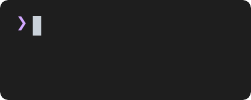
t = 0.00 s
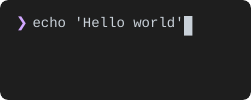
t = 1.11 s
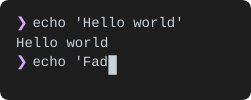
t = 2.13 s
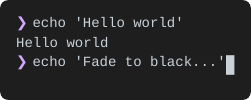
t = 3.15 s
t = 4.24 s: frame unchanged from t = 3.15 s, image omitted
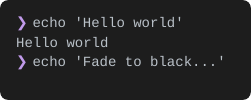
t = 4.99 s

The animated SVG that drew these frames (rendered in a browser with its animation timeline set to each time). Animation: 49 SMIL elements (animate=49), 1 CSS @keyframes rule; one cycle of 6.36 s, repeats indefinitely.

<svg width="251" height="100" xmlns="http://www.w3.org/2000/svg"><defs><clipPath id="rounded-corners"><rect x="0" y="0" width="251" height="100" rx="8" ry="8"/></clipPath></defs><style>
.text {
  font-family: 'SF Mono', 'Monaco', 'Menlo', 'Consolas', monospace;
  font-size: 14px;
  dominant-baseline: text-before-edge;
  text-rendering: geometricPrecision;
  white-space: pre;
}
.bold { font-weight: bold; }
.italic { font-style: italic; }
.uline { text-decoration: underline; }
.strike { text-decoration: line-through; }
.dim { opacity: 0.5; }
.fg { fill: #c9d1d9; }
.f0 { fill: #000000; }
.f1 { fill: #ff7b72; }
.f2 { fill: #3fb950; }
.f3 { fill: #d29922; }
.f4 { fill: #58a6ff; }
.f5 { fill: #bc8cff; }
.f6 { fill: #39c5cf; }
.f7 { fill: #b1bac4; }
.f8 { fill: #6e7681; }
.f9 { fill: #ffa198; }
.f10 { fill: #56d364; }
.f11 { fill: #e3b341; }
.f12 { fill: #79c0ff; }
.f13 { fill: #d2a8ff; }
.f14 { fill: #56d4dd; }
.f15 { fill: #f0f6fc; }
.bg { fill: #1e1e1e; }
.b0 { fill: #000000; }
.b1 { fill: #ff7b72; }
.b2 { fill: #3fb950; }
.b3 { fill: #d29922; }
.b4 { fill: #58a6ff; }
.b5 { fill: #bc8cff; }
.b6 { fill: #39c5cf; }
.b7 { fill: #b1bac4; }
.b8 { fill: #6e7681; }
.b9 { fill: #ffa198; }
.b10 { fill: #56d364; }
.b11 { fill: #e3b341; }
.b12 { fill: #79c0ff; }
.b13 { fill: #d2a8ff; }
.b14 { fill: #56d4dd; }
.b15 { fill: #f0f6fc; }
.cursor { animation: blink 1s step-end infinite; }
@keyframes blink {
  0%, 50% { opacity: 1; }
  50.01%, 100% { opacity: 0; }
}
.cursor-active { opacity: 1; }
  </style><g clip-path="url(#rounded-corners)"><rect width="100%" height="100%" fill="#1e1e1e" rx="8" ry="8" /><g id="frame-0"><g class="text-layer"><text class="text f13" x="16" y="16">❯</text></g><g class="cursor-layer"><path d="M32.8 16h8.4v19.6H32.8z" fill="#c9d1d9" class="cursor"/></g><animate attributeName="visibility" values="visible;hidden;hidden" keyTimes="0;0.0099;1" dur="6.36s" repeatCount="indefinite" calcMode="discrete" fill="freeze"/></g><g id="frame-1" visibility="hidden"><g class="text-layer"><text class="text f13" x="16" y="16">❯</text><text class="text fg" x="24" y="16"> e</text></g><g class="cursor-layer"><path d="M41.2 16h8.4v19.6H41.2z" fill="#c9d1d9" class="cursor-active"/></g><animate attributeName="visibility" values="hidden;visible;hidden;hidden" keyTimes="0;0.0099;0.0179;1" dur="6.36s" repeatCount="indefinite" calcMode="discrete" fill="freeze"/></g><g id="frame-2" visibility="hidden"><g class="text-layer"><text class="text f13" x="16" y="16">❯</text><text class="text fg" x="24" y="16"> ec</text></g><g class="cursor-layer"><path d="M49.6 16h8.4v19.6H49.6z" fill="#c9d1d9" class="cursor-active"/></g><animate attributeName="visibility" values="hidden;visible;hidden;hidden" keyTimes="0;0.0179;0.0259;1" dur="6.36s" repeatCount="indefinite" calcMode="discrete" fill="freeze"/></g><g id="frame-3" visibility="hidden"><g class="text-layer"><text class="text f13" x="16" y="16">❯</text><text class="text fg" x="24" y="16"> ech</text></g><g class="cursor-layer"><path d="M58 16h8.4v19.6H58z" fill="#c9d1d9" class="cursor-active"/></g><animate attributeName="visibility" values="hidden;visible;hidden;hidden" keyTimes="0;0.0259;0.0338;1" dur="6.36s" repeatCount="indefinite" calcMode="discrete" fill="freeze"/></g><g id="frame-4" visibility="hidden"><g class="text-layer"><text class="text f13" x="16" y="16">❯</text><text class="text fg" x="24" y="16"> echo</text></g><g class="cursor-layer"><path d="M66.4 16h8.4v19.6H66.4z" fill="#c9d1d9" class="cursor-active"/></g><animate attributeName="visibility" values="hidden;visible;hidden;hidden" keyTimes="0;0.0338;0.0418;1" dur="6.36s" repeatCount="indefinite" calcMode="discrete" fill="freeze"/></g><g id="frame-5" visibility="hidden"><g class="text-layer"><text class="text f13" x="16" y="16">❯</text><text class="text fg" x="24" y="16"> echo</text></g><g class="cursor-layer"><path d="M74.8 16h8.4v19.6H74.8z" fill="#c9d1d9" class="cursor-active"/></g><animate attributeName="visibility" values="hidden;visible;hidden;hidden" keyTimes="0;0.0418;0.0497;1" dur="6.36s" repeatCount="indefinite" calcMode="discrete" fill="freeze"/></g><g id="frame-6" visibility="hidden"><g class="text-layer"><text class="text f13" x="16" y="16">❯</text><text class="text fg" x="24" y="16"> echo &apos;</text></g><g class="cursor-layer"><path d="M83.2 16h8.4v19.6H83.2z" fill="#c9d1d9" class="cursor-active"/></g><animate attributeName="visibility" values="hidden;visible;hidden;hidden" keyTimes="0;0.0497;0.0577;1" dur="6.36s" repeatCount="indefinite" calcMode="discrete" fill="freeze"/></g><g id="frame-7" visibility="hidden"><g class="text-layer"><text class="text f13" x="16" y="16">❯</text><text class="text fg" x="24" y="16"> echo &apos;H</text></g><g class="cursor-layer"><path d="M91.6 16h8.4v19.6H91.6z" fill="#c9d1d9" class="cursor-active"/></g><animate attributeName="visibility" values="hidden;visible;hidden;hidden" keyTimes="0;0.0577;0.0657;1" dur="6.36s" repeatCount="indefinite" calcMode="discrete" fill="freeze"/></g><g id="frame-8" visibility="hidden"><g class="text-layer"><text class="text f13" x="16" y="16">❯</text><text class="text fg" x="24" y="16"> echo &apos;He</text></g><g class="cursor-layer"><path d="M100 16h8.4v19.6H100z" fill="#c9d1d9" class="cursor-active"/></g><animate attributeName="visibility" values="hidden;visible;hidden;hidden" keyTimes="0;0.0657;0.0739;1" dur="6.36s" repeatCount="indefinite" calcMode="discrete" fill="freeze"/></g><g id="frame-9" visibility="hidden"><g class="text-layer"><text class="text f13" x="16" y="16">❯</text><text class="text fg" x="24" y="16"> echo &apos;Hel</text></g><g class="cursor-layer"><path d="M108.4 16h8.4v19.6H108.4z" fill="#c9d1d9" class="cursor-active"/></g><animate attributeName="visibility" values="hidden;visible;hidden;hidden" keyTimes="0;0.0739;0.0819;1" dur="6.36s" repeatCount="indefinite" calcMode="discrete" fill="freeze"/></g><g id="frame-10" visibility="hidden"><g class="text-layer"><text class="text f13" x="16" y="16">❯</text><text class="text fg" x="24" y="16"> echo &apos;Hell</text></g><g class="cursor-layer"><path d="M116.8 16h8.4v19.6H116.8z" fill="#c9d1d9" class="cursor-active"/></g><animate attributeName="visibility" values="hidden;visible;hidden;hidden" keyTimes="0;0.0819;0.0904;1" dur="6.36s" repeatCount="indefinite" calcMode="discrete" fill="freeze"/></g><g id="frame-11" visibility="hidden"><g class="text-layer"><text class="text f13" x="16" y="16">❯</text><text class="text fg" x="24" y="16"> echo &apos;Hello</text></g><g class="cursor-layer"><path d="M125.2 16h8.4v19.6H125.2z" fill="#c9d1d9" class="cursor-active"/></g><animate attributeName="visibility" values="hidden;visible;hidden;hidden" keyTimes="0;0.0904;0.0983;1" dur="6.36s" repeatCount="indefinite" calcMode="discrete" fill="freeze"/></g><g id="frame-12" visibility="hidden"><g class="text-layer"><text class="text f13" x="16" y="16">❯</text><text class="text fg" x="24" y="16"> echo &apos;Hello</text></g><g class="cursor-layer"><path d="M133.6 16h8.4v19.6H133.6z" fill="#c9d1d9" class="cursor-active"/></g><animate attributeName="visibility" values="hidden;visible;hidden;hidden" keyTimes="0;0.0983;0.1064;1" dur="6.36s" repeatCount="indefinite" calcMode="discrete" fill="freeze"/></g><g id="frame-13" visibility="hidden"><g class="text-layer"><text class="text f13" x="16" y="16">❯</text><text class="text fg" x="24" y="16"> echo &apos;Hello w</text></g><g class="cursor-layer"><path d="M142 16h8.4v19.6H142z" fill="#c9d1d9" class="cursor-active"/></g><animate attributeName="visibility" values="hidden;visible;hidden;hidden" keyTimes="0;0.1064;0.1146;1" dur="6.36s" repeatCount="indefinite" calcMode="discrete" fill="freeze"/></g><g id="frame-14" visibility="hidden"><g class="text-layer"><text class="text f13" x="16" y="16">❯</text><text class="text fg" x="24" y="16"> echo &apos;Hello wo</text></g><g class="cursor-layer"><path d="M150.4 16h8.4v19.6H150.4z" fill="#c9d1d9" class="cursor-active"/></g><animate attributeName="visibility" values="hidden;visible;hidden;hidden" keyTimes="0;0.1146;0.1226;1" dur="6.36s" repeatCount="indefinite" calcMode="discrete" fill="freeze"/></g><g id="frame-15" visibility="hidden"><g class="text-layer"><text class="text f13" x="16" y="16">❯</text><text class="text fg" x="24" y="16"> echo &apos;Hello wor</text></g><g class="cursor-layer"><path d="M158.8 16h8.4v19.6H158.8z" fill="#c9d1d9" class="cursor-active"/></g><animate attributeName="visibility" values="hidden;visible;hidden;hidden" keyTimes="0;0.1226;0.1306;1" dur="6.36s" repeatCount="indefinite" calcMode="discrete" fill="freeze"/></g><g id="frame-16" visibility="hidden"><g class="text-layer"><text class="text f13" x="16" y="16">❯</text><text class="text fg" x="24" y="16"> echo &apos;Hello worl</text></g><g class="cursor-layer"><path d="M167.2 16h8.4v19.6H167.2z" fill="#c9d1d9" class="cursor-active"/></g><animate attributeName="visibility" values="hidden;visible;hidden;hidden" keyTimes="0;0.1306;0.1388;1" dur="6.36s" repeatCount="indefinite" calcMode="discrete" fill="freeze"/></g><g id="frame-17" visibility="hidden"><g class="text-layer"><text class="text f13" x="16" y="16">❯</text><text class="text fg" x="24" y="16"> echo &apos;Hello world</text></g><g class="cursor-layer"><path d="M175.6 16h8.4v19.6H175.6z" fill="#c9d1d9" class="cursor-active"/></g><animate attributeName="visibility" values="hidden;visible;hidden;hidden" keyTimes="0;0.1388;0.1462;1" dur="6.36s" repeatCount="indefinite" calcMode="discrete" fill="freeze"/></g><g id="frame-18" visibility="hidden"><g class="text-layer"><text class="text f13" x="16" y="16">❯</text><text class="text fg" x="24" y="16"> echo &apos;Hello world&apos;</text></g><g class="cursor-layer"><path d="M184 16h8.4v19.6H184z" fill="#c9d1d9" class="cursor-active"/></g><animate attributeName="visibility" values="hidden;visible;hidden;hidden" keyTimes="0;0.1462;0.1462;1" dur="6.36s" repeatCount="indefinite" calcMode="discrete" fill="freeze"/></g><g id="frame-19" visibility="hidden"><g class="text-layer"><text class="text f13" x="16" y="16">❯</text><text class="text fg" x="24" y="16"> echo &apos;Hello world&apos;</text></g><g class="cursor-layer"><path d="M184 16h8.4v19.6H184z" fill="#c9d1d9" class="cursor"/></g><animate attributeName="visibility" values="hidden;visible;hidden;hidden" keyTimes="0;0.1462;0.2423;1" dur="6.36s" repeatCount="indefinite" calcMode="discrete" fill="freeze"/></g><g id="frame-20" visibility="hidden"><g class="text-layer"><text class="text f13" x="16" y="16">❯</text><text class="text fg" x="24" y="16"> echo &apos;Hello world&apos;</text></g><animate attributeName="visibility" values="hidden;visible;hidden;hidden" keyTimes="0;0.2423;0.2438;1" dur="6.36s" repeatCount="indefinite" calcMode="discrete" fill="freeze"/></g><g id="frame-21" visibility="hidden"><g class="text-layer"><text class="text f13" x="16" y="16">❯</text><text class="text fg" x="24" y="16"> echo &apos;Hello world&apos;</text><text class="text fg" x="16" y="35.6">Hello world</text></g><animate attributeName="visibility" values="hidden;visible;hidden;hidden" keyTimes="0;0.2438;0.2619;1" dur="6.36s" repeatCount="indefinite" calcMode="discrete" fill="freeze"/></g><g id="frame-22" visibility="hidden"><g class="text-layer"><text class="text f13" x="16" y="16">❯</text><text class="text fg" x="24" y="16"> echo &apos;Hello world&apos;</text><text class="text fg" x="16" y="35.6">Hello world</text><text class="text f13" x="16" y="55.2">❯</text></g><g class="cursor-layer"><path d="M32.8 55.2h8.4v19.6H32.8z" fill="#c9d1d9" class="cursor"/></g><animate attributeName="visibility" values="hidden;visible;hidden;hidden" keyTimes="0;0.2619;0.2693;1" dur="6.36s" repeatCount="indefinite" calcMode="discrete" fill="freeze"/></g><g id="frame-23" visibility="hidden"><g class="text-layer"><text class="text f13" x="16" y="16">❯</text><text class="text fg" x="24" y="16"> echo &apos;Hello world&apos;</text><text class="text fg" x="16" y="35.6">Hello world</text><text class="text f13" x="16" y="55.2">❯</text><text class="text fg" x="24" y="55.2"> e</text></g><g class="cursor-layer"><path d="M41.2 55.2h8.4v19.6H41.2z" fill="#c9d1d9" class="cursor-active"/></g><animate attributeName="visibility" values="hidden;visible;hidden;hidden" keyTimes="0;0.2693;0.2773;1" dur="6.36s" repeatCount="indefinite" calcMode="discrete" fill="freeze"/></g><g id="frame-24" visibility="hidden"><g class="text-layer"><text class="text f13" x="16" y="16">❯</text><text class="text fg" x="24" y="16"> echo &apos;Hello world&apos;</text><text class="text fg" x="16" y="35.6">Hello world</text><text class="text f13" x="16" y="55.2">❯</text><text class="text fg" x="24" y="55.2"> ec</text></g><g class="cursor-layer"><path d="M49.6 55.2h8.4v19.6H49.6z" fill="#c9d1d9" class="cursor-active"/></g><animate attributeName="visibility" values="hidden;visible;hidden;hidden" keyTimes="0;0.2773;0.2856;1" dur="6.36s" repeatCount="indefinite" calcMode="discrete" fill="freeze"/></g><g id="frame-25" visibility="hidden"><g class="text-layer"><text class="text f13" x="16" y="16">❯</text><text class="text fg" x="24" y="16"> echo &apos;Hello world&apos;</text><text class="text fg" x="16" y="35.6">Hello world</text><text class="text f13" x="16" y="55.2">❯</text><text class="text fg" x="24" y="55.2"> ech</text></g><g class="cursor-layer"><path d="M58 55.2h8.4v19.6H58z" fill="#c9d1d9" class="cursor-active"/></g><animate attributeName="visibility" values="hidden;visible;hidden;hidden" keyTimes="0;0.2856;0.294;1" dur="6.36s" repeatCount="indefinite" calcMode="discrete" fill="freeze"/></g><g id="frame-26" visibility="hidden"><g class="text-layer"><text class="text f13" x="16" y="16">❯</text><text class="text fg" x="24" y="16"> echo &apos;Hello world&apos;</text><text class="text fg" x="16" y="35.6">Hello world</text><text class="text f13" x="16" y="55.2">❯</text><text class="text fg" x="24" y="55.2"> echo</text></g><g class="cursor-layer"><path d="M66.4 55.2h8.4v19.6H66.4z" fill="#c9d1d9" class="cursor-active"/></g><animate attributeName="visibility" values="hidden;visible;hidden;hidden" keyTimes="0;0.294;0.3022;1" dur="6.36s" repeatCount="indefinite" calcMode="discrete" fill="freeze"/></g><g id="frame-27" visibility="hidden"><g class="text-layer"><text class="text f13" x="16" y="16">❯</text><text class="text fg" x="24" y="16"> echo &apos;Hello world&apos;</text><text class="text fg" x="16" y="35.6">Hello world</text><text class="text f13" x="16" y="55.2">❯</text><text class="text fg" x="24" y="55.2"> echo</text></g><g class="cursor-layer"><path d="M74.8 55.2h8.4v19.6H74.8z" fill="#c9d1d9" class="cursor-active"/></g><animate attributeName="visibility" values="hidden;visible;hidden;hidden" keyTimes="0;0.3022;0.3102;1" dur="6.36s" repeatCount="indefinite" calcMode="discrete" fill="freeze"/></g><g id="frame-28" visibility="hidden"><g class="text-layer"><text class="text f13" x="16" y="16">❯</text><text class="text fg" x="24" y="16"> echo &apos;Hello world&apos;</text><text class="text fg" x="16" y="35.6">Hello world</text><text class="text f13" x="16" y="55.2">❯</text><text class="text fg" x="24" y="55.2"> echo &apos;</text></g><g class="cursor-layer"><path d="M83.2 55.2h8.4v19.6H83.2z" fill="#c9d1d9" class="cursor-active"/></g><animate attributeName="visibility" values="hidden;visible;hidden;hidden" keyTimes="0;0.3102;0.3182;1" dur="6.36s" repeatCount="indefinite" calcMode="discrete" fill="freeze"/></g><g id="frame-29" visibility="hidden"><g class="text-layer"><text class="text f13" x="16" y="16">❯</text><text class="text fg" x="24" y="16"> echo &apos;Hello world&apos;</text><text class="text fg" x="16" y="35.6">Hello world</text><text class="text f13" x="16" y="55.2">❯</text><text class="text fg" x="24" y="55.2"> echo &apos;F</text></g><g class="cursor-layer"><path d="M91.6 55.2h8.4v19.6H91.6z" fill="#c9d1d9" class="cursor-active"/></g><animate attributeName="visibility" values="hidden;visible;hidden;hidden" keyTimes="0;0.3182;0.3268;1" dur="6.36s" repeatCount="indefinite" calcMode="discrete" fill="freeze"/></g><g id="frame-30" visibility="hidden"><g class="text-layer"><text class="text f13" x="16" y="16">❯</text><text class="text fg" x="24" y="16"> echo &apos;Hello world&apos;</text><text class="text fg" x="16" y="35.6">Hello world</text><text class="text f13" x="16" y="55.2">❯</text><text class="text fg" x="24" y="55.2"> echo &apos;Fa</text></g><g class="cursor-layer"><path d="M100 55.2h8.4v19.6H100z" fill="#c9d1d9" class="cursor-active"/></g><animate attributeName="visibility" values="hidden;visible;hidden;hidden" keyTimes="0;0.3268;0.3342;1" dur="6.36s" repeatCount="indefinite" calcMode="discrete" fill="freeze"/></g><g id="frame-31" visibility="hidden"><g class="text-layer"><text class="text f13" x="16" y="16">❯</text><text class="text fg" x="24" y="16"> echo &apos;Hello world&apos;</text><text class="text fg" x="16" y="35.6">Hello world</text><text class="text f13" x="16" y="55.2">❯</text><text class="text fg" x="24" y="55.2"> echo &apos;Fad</text></g><g class="cursor-layer"><path d="M108.4 55.2h8.4v19.6H108.4z" fill="#c9d1d9" class="cursor-active"/></g><animate attributeName="visibility" values="hidden;visible;hidden;hidden" keyTimes="0;0.3342;0.3422;1" dur="6.36s" repeatCount="indefinite" calcMode="discrete" fill="freeze"/></g><g id="frame-32" visibility="hidden"><g class="text-layer"><text class="text f13" x="16" y="16">❯</text><text class="text fg" x="24" y="16"> echo &apos;Hello world&apos;</text><text class="text fg" x="16" y="35.6">Hello world</text><text class="text f13" x="16" y="55.2">❯</text><text class="text fg" x="24" y="55.2"> echo &apos;Fade</text></g><g class="cursor-layer"><path d="M116.8 55.2h8.4v19.6H116.8z" fill="#c9d1d9" class="cursor-active"/></g><animate attributeName="visibility" values="hidden;visible;hidden;hidden" keyTimes="0;0.3422;0.3501;1" dur="6.36s" repeatCount="indefinite" calcMode="discrete" fill="freeze"/></g><g id="frame-33" visibility="hidden"><g class="text-layer"><text class="text f13" x="16" y="16">❯</text><text class="text fg" x="24" y="16"> echo &apos;Hello world&apos;</text><text class="text fg" x="16" y="35.6">Hello world</text><text class="text f13" x="16" y="55.2">❯</text><text class="text fg" x="24" y="55.2"> echo &apos;Fade</text></g><g class="cursor-layer"><path d="M125.2 55.2h8.4v19.6H125.2z" fill="#c9d1d9" class="cursor-active"/></g><animate attributeName="visibility" values="hidden;visible;hidden;hidden" keyTimes="0;0.3501;0.3581;1" dur="6.36s" repeatCount="indefinite" calcMode="discrete" fill="freeze"/></g><g id="frame-34" visibility="hidden"><g class="text-layer"><text class="text f13" x="16" y="16">❯</text><text class="text fg" x="24" y="16"> echo &apos;Hello world&apos;</text><text class="text fg" x="16" y="35.6">Hello world</text><text class="text f13" x="16" y="55.2">❯</text><text class="text fg" x="24" y="55.2"> echo &apos;Fade t</text></g><g class="cursor-layer"><path d="M133.6 55.2h8.4v19.6H133.6z" fill="#c9d1d9" class="cursor-active"/></g><animate attributeName="visibility" values="hidden;visible;hidden;hidden" keyTimes="0;0.3581;0.366;1" dur="6.36s" repeatCount="indefinite" calcMode="discrete" fill="freeze"/></g><g id="frame-35" visibility="hidden"><g class="text-layer"><text class="text f13" x="16" y="16">❯</text><text class="text fg" x="24" y="16"> echo &apos;Hello world&apos;</text><text class="text fg" x="16" y="35.6">Hello world</text><text class="text f13" x="16" y="55.2">❯</text><text class="text fg" x="24" y="55.2"> echo &apos;Fade to</text></g><g class="cursor-layer"><path d="M142 55.2h8.4v19.6H142z" fill="#c9d1d9" class="cursor-active"/></g><animate attributeName="visibility" values="hidden;visible;hidden;hidden" keyTimes="0;0.366;0.374;1" dur="6.36s" repeatCount="indefinite" calcMode="discrete" fill="freeze"/></g><g id="frame-36" visibility="hidden"><g class="text-layer"><text class="text f13" x="16" y="16">❯</text><text class="text fg" x="24" y="16"> echo &apos;Hello world&apos;</text><text class="text fg" x="16" y="35.6">Hello world</text><text class="text f13" x="16" y="55.2">❯</text><text class="text fg" x="24" y="55.2"> echo &apos;Fade to</text></g><g class="cursor-layer"><path d="M150.4 55.2h8.4v19.6H150.4z" fill="#c9d1d9" class="cursor-active"/></g><animate attributeName="visibility" values="hidden;visible;hidden;hidden" keyTimes="0;0.374;0.3822;1" dur="6.36s" repeatCount="indefinite" calcMode="discrete" fill="freeze"/></g><g id="frame-37" visibility="hidden"><g class="text-layer"><text class="text f13" x="16" y="16">❯</text><text class="text fg" x="24" y="16"> echo &apos;Hello world&apos;</text><text class="text fg" x="16" y="35.6">Hello world</text><text class="text f13" x="16" y="55.2">❯</text><text class="text fg" x="24" y="55.2"> echo &apos;Fade to b</text></g><g class="cursor-layer"><path d="M158.8 55.2h8.4v19.6H158.8z" fill="#c9d1d9" class="cursor-active"/></g><animate attributeName="visibility" values="hidden;visible;hidden;hidden" keyTimes="0;0.3822;0.3903;1" dur="6.36s" repeatCount="indefinite" calcMode="discrete" fill="freeze"/></g><g id="frame-38" visibility="hidden"><g class="text-layer"><text class="text f13" x="16" y="16">❯</text><text class="text fg" x="24" y="16"> echo &apos;Hello world&apos;</text><text class="text fg" x="16" y="35.6">Hello world</text><text class="text f13" x="16" y="55.2">❯</text><text class="text fg" x="24" y="55.2"> echo &apos;Fade to bl</text></g><g class="cursor-layer"><path d="M167.2 55.2h8.4v19.6H167.2z" fill="#c9d1d9" class="cursor-active"/></g><animate attributeName="visibility" values="hidden;visible;hidden;hidden" keyTimes="0;0.3903;0.3984;1" dur="6.36s" repeatCount="indefinite" calcMode="discrete" fill="freeze"/></g><g id="frame-39" visibility="hidden"><g class="text-layer"><text class="text f13" x="16" y="16">❯</text><text class="text fg" x="24" y="16"> echo &apos;Hello world&apos;</text><text class="text fg" x="16" y="35.6">Hello world</text><text class="text f13" x="16" y="55.2">❯</text><text class="text fg" x="24" y="55.2"> echo &apos;Fade to bla</text></g><g class="cursor-layer"><path d="M175.6 55.2h8.4v19.6H175.6z" fill="#c9d1d9" class="cursor-active"/></g><animate attributeName="visibility" values="hidden;visible;hidden;hidden" keyTimes="0;0.3984;0.4064;1" dur="6.36s" repeatCount="indefinite" calcMode="discrete" fill="freeze"/></g><g id="frame-40" visibility="hidden"><g class="text-layer"><text class="text f13" x="16" y="16">❯</text><text class="text fg" x="24" y="16"> echo &apos;Hello world&apos;</text><text class="text fg" x="16" y="35.6">Hello world</text><text class="text f13" x="16" y="55.2">❯</text><text class="text fg" x="24" y="55.2"> echo &apos;Fade to blac</text></g><g class="cursor-layer"><path d="M184 55.2h8.4v19.6H184z" fill="#c9d1d9" class="cursor-active"/></g><animate attributeName="visibility" values="hidden;visible;hidden;hidden" keyTimes="0;0.4064;0.4142;1" dur="6.36s" repeatCount="indefinite" calcMode="discrete" fill="freeze"/></g><g id="frame-41" visibility="hidden"><g class="text-layer"><text class="text f13" x="16" y="16">❯</text><text class="text fg" x="24" y="16"> echo &apos;Hello world&apos;</text><text class="text fg" x="16" y="35.6">Hello world</text><text class="text f13" x="16" y="55.2">❯</text><text class="text fg" x="24" y="55.2"> echo &apos;Fade to black</text></g><g class="cursor-layer"><path d="M192.4 55.2h8.4v19.6H192.4z" fill="#c9d1d9" class="cursor-active"/></g><animate attributeName="visibility" values="hidden;visible;hidden;hidden" keyTimes="0;0.4142;0.4224;1" dur="6.36s" repeatCount="indefinite" calcMode="discrete" fill="freeze"/></g><g id="frame-42" visibility="hidden"><g class="text-layer"><text class="text f13" x="16" y="16">❯</text><text class="text fg" x="24" y="16"> echo &apos;Hello world&apos;</text><text class="text fg" x="16" y="35.6">Hello world</text><text class="text f13" x="16" y="55.2">❯</text><text class="text fg" x="24" y="55.2"> echo &apos;Fade to black.</text></g><g class="cursor-layer"><path d="M200.8 55.2h8.4v19.6H200.8z" fill="#c9d1d9" class="cursor-active"/></g><animate attributeName="visibility" values="hidden;visible;hidden;hidden" keyTimes="0;0.4224;0.4301;1" dur="6.36s" repeatCount="indefinite" calcMode="discrete" fill="freeze"/></g><g id="frame-43" visibility="hidden"><g class="text-layer"><text class="text f13" x="16" y="16">❯</text><text class="text fg" x="24" y="16"> echo &apos;Hello world&apos;</text><text class="text fg" x="16" y="35.6">Hello world</text><text class="text f13" x="16" y="55.2">❯</text><text class="text fg" x="24" y="55.2"> echo &apos;Fade to black..</text></g><g class="cursor-layer"><path d="M209.2 55.2h8.4v19.6H209.2z" fill="#c9d1d9" class="cursor-active"/></g><animate attributeName="visibility" values="hidden;visible;hidden;hidden" keyTimes="0;0.4301;0.4386;1" dur="6.36s" repeatCount="indefinite" calcMode="discrete" fill="freeze"/></g><g id="frame-44" visibility="hidden"><g class="text-layer"><text class="text f13" x="16" y="16">❯</text><text class="text fg" x="24" y="16"> echo &apos;Hello world&apos;</text><text class="text fg" x="16" y="35.6">Hello world</text><text class="text f13" x="16" y="55.2">❯</text><text class="text fg" x="24" y="55.2"> echo &apos;Fade to black...</text></g><g class="cursor-layer"><path d="M217.6 55.2h8.4v19.6H217.6z" fill="#c9d1d9" class="cursor-active"/></g><animate attributeName="visibility" values="hidden;visible;hidden;hidden" keyTimes="0;0.4386;0.4465;1" dur="6.36s" repeatCount="indefinite" calcMode="discrete" fill="freeze"/></g><g id="frame-45" visibility="hidden"><g class="text-layer"><text class="text f13" x="16" y="16">❯</text><text class="text fg" x="24" y="16"> echo &apos;Hello world&apos;</text><text class="text fg" x="16" y="35.6">Hello world</text><text class="text f13" x="16" y="55.2">❯</text><text class="text fg" x="24" y="55.2"> echo &apos;Fade to black...&apos;</text></g><g class="cursor-layer"><path d="M226 55.2h8.4v19.6H226z" fill="#c9d1d9" class="cursor-active"/></g><animate attributeName="visibility" values="hidden;visible;hidden;hidden" keyTimes="0;0.4465;0.4462;1" dur="6.36s" repeatCount="indefinite" calcMode="discrete" fill="freeze"/></g><g id="frame-46" visibility="hidden"><g class="text-layer"><text class="text f13" x="16" y="16">❯</text><text class="text fg" x="24" y="16"> echo &apos;Hello world&apos;</text><text class="text fg" x="16" y="35.6">Hello world</text><text class="text f13" x="16" y="55.2">❯</text><text class="text fg" x="24" y="55.2"> echo &apos;Fade to black...&apos;</text></g><g class="cursor-layer"><path d="M226 55.2h8.4v19.6H226z" fill="#c9d1d9" class="cursor"/></g><animate attributeName="visibility" values="hidden;visible;hidden;hidden" keyTimes="0;0.4462;0.607;1" dur="6.36s" repeatCount="indefinite" calcMode="discrete" fill="freeze"/></g><g id="frame-47" visibility="hidden"><g class="text-layer"><text class="text f13" x="16" y="16">❯</text><text class="text fg" x="24" y="16"> echo &apos;Hello world&apos;</text><text class="text fg" x="16" y="35.6">Hello world</text><text class="text f13" x="16" y="55.2">❯</text><text class="text fg" x="24" y="55.2"> echo &apos;Fade to black...&apos;</text></g><g class="cursor-layer"><path d="M226 55.2h8.4v19.6H226z" fill="#c9d1d9" class="cursor"/></g><animate attributeName="visibility" values="hidden;visible;visible" keyTimes="0;0.607;1" dur="6.36s" repeatCount="indefinite" calcMode="discrete" fill="freeze"/></g><rect id="fade-overlay" x="0" y="0" width="251" height="100" fill="#1e1e1e" opacity="0"><animate attributeName="opacity" values="0;0;1;1" keyTimes="0;0.7642;1;1" dur="6.36s" repeatCount="indefinite" fill="freeze"/></rect></g></svg>
